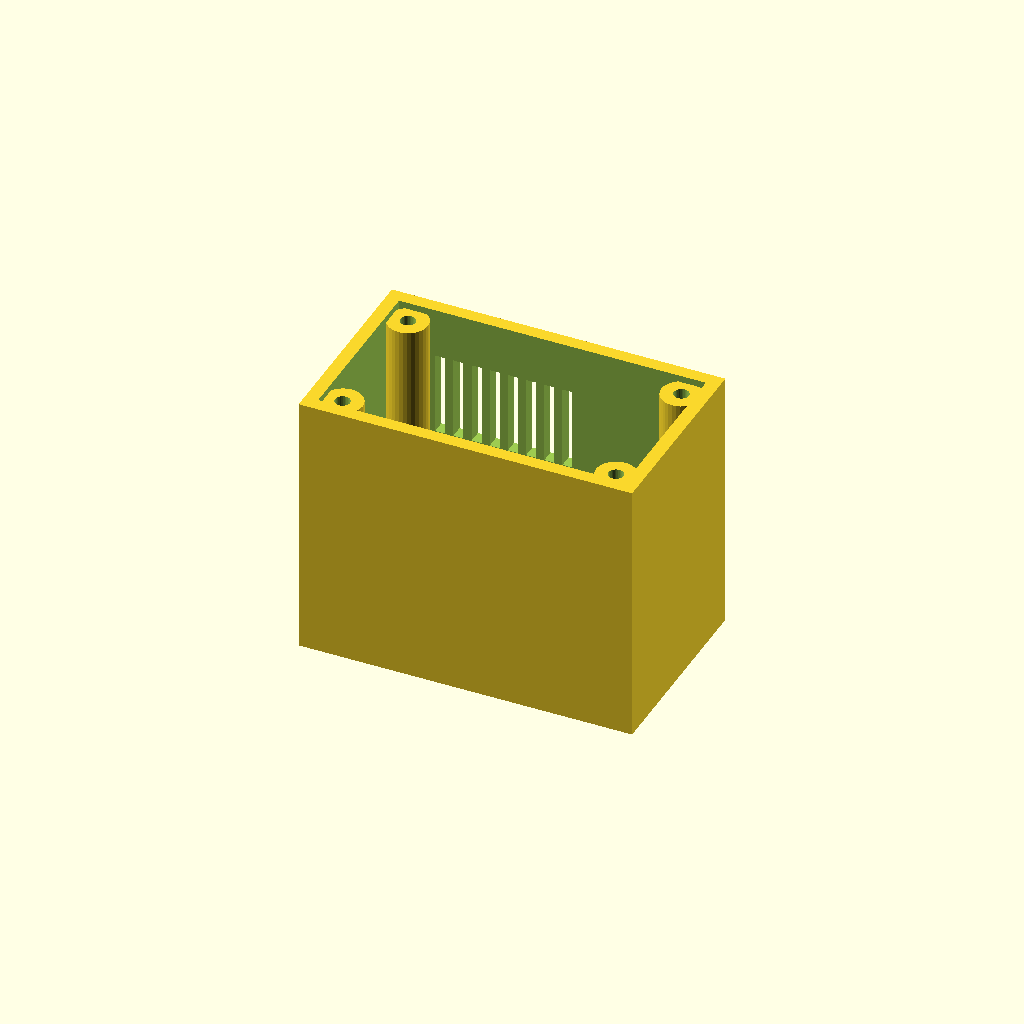
Cell 1: the model at its default parameters.
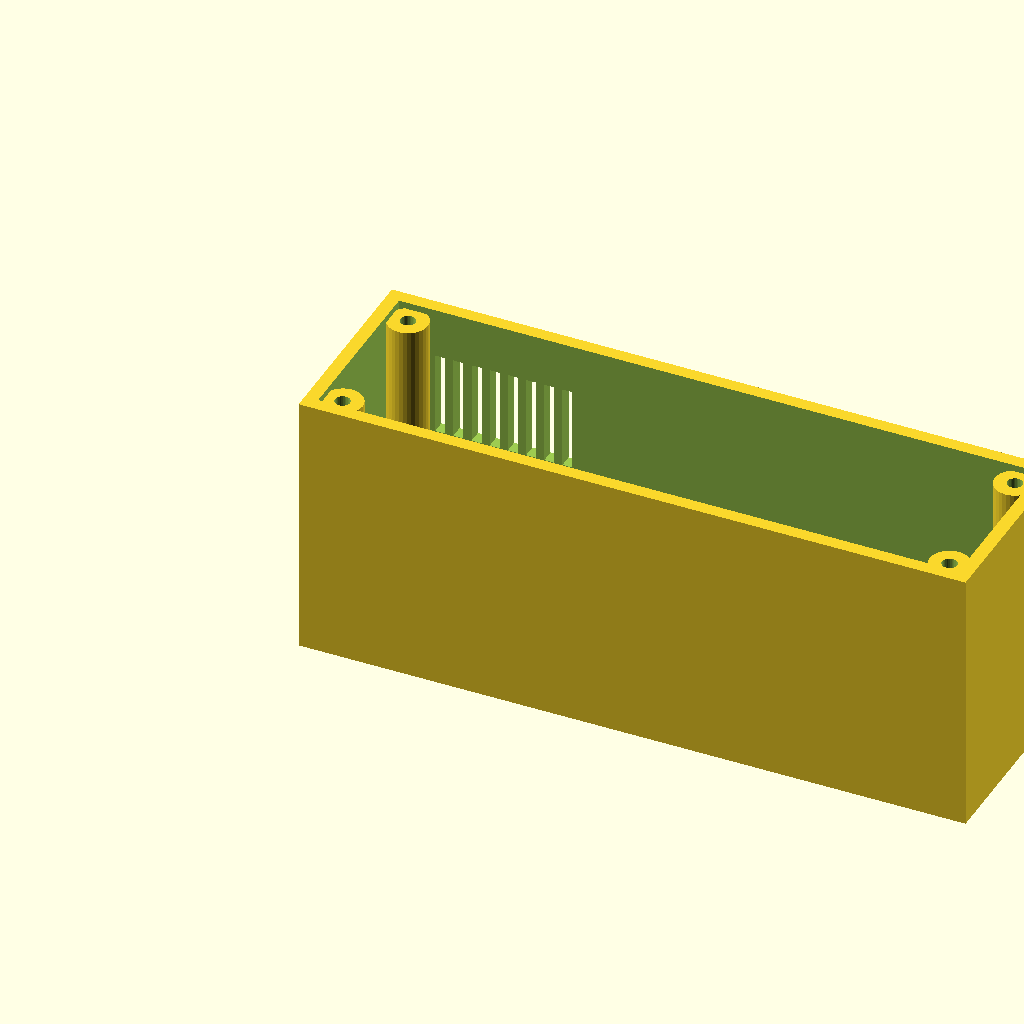
Cell 2: length = 200 (everything else at default).
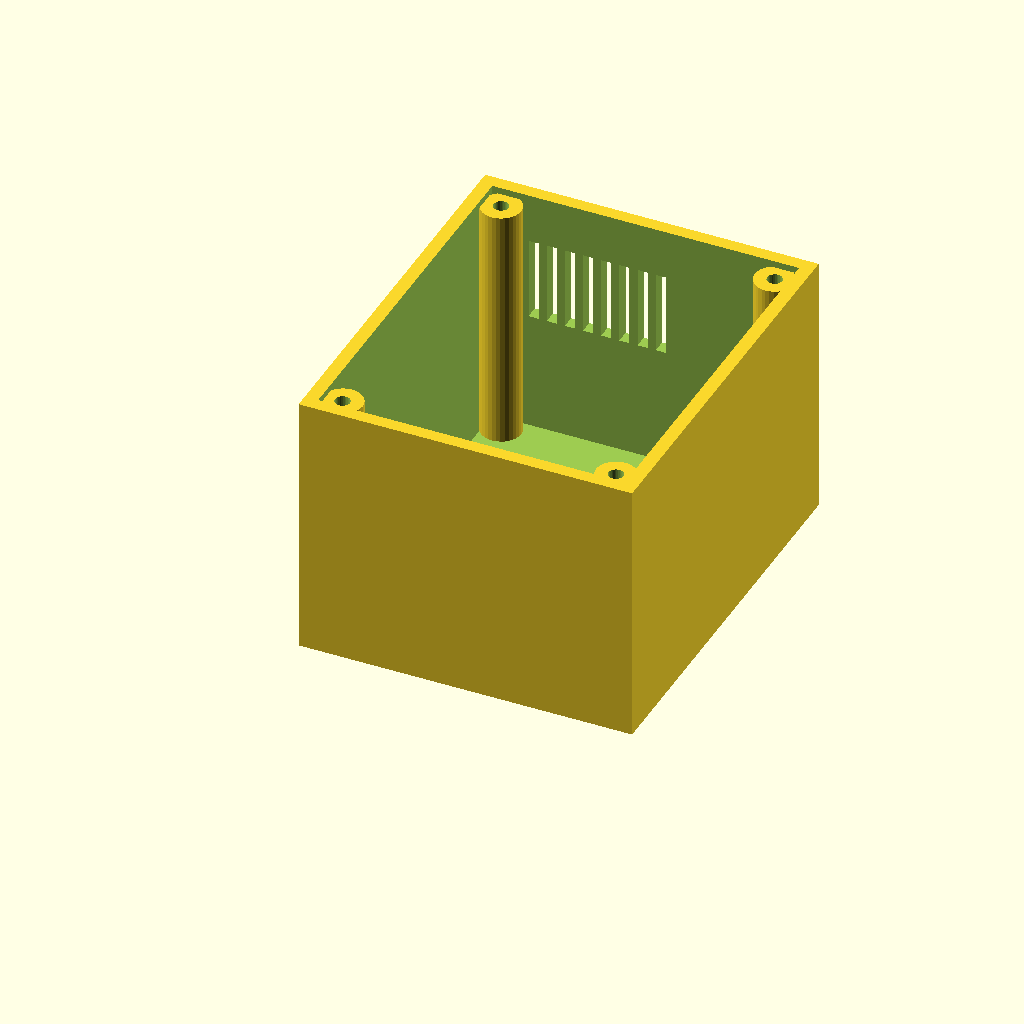
Cell 3: the same model with width = 120.
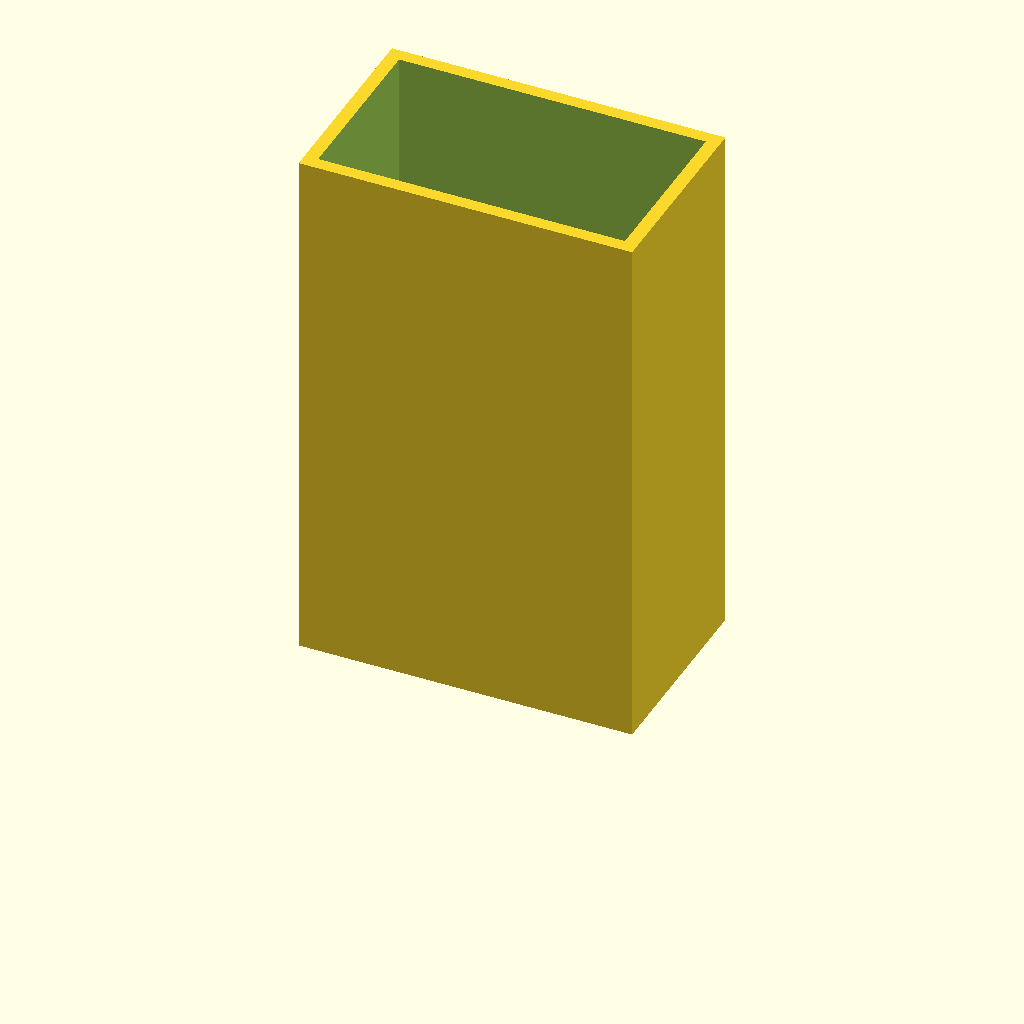
Cell 4 — height set to 160, the other parameters unchanged.
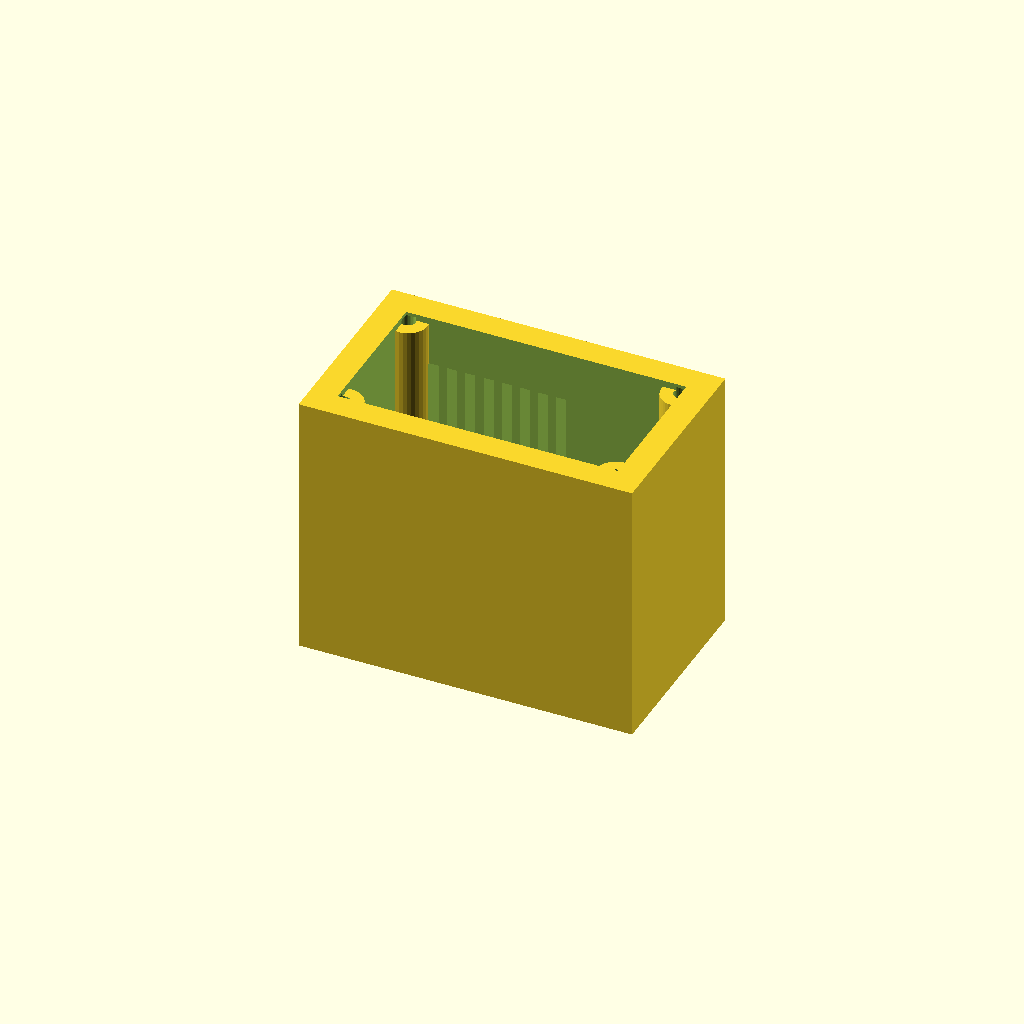
Cell 5 — wall set to 8, the other parameters unchanged.
One fixed orthographic camera (rotation 55°, 0°, 25°; colour scheme Cornfield) for every cell.
OpenSCAD source file optional_data/gen2/enclosures/part_0025.scad:
$fn = 32;

// ----------------------------------------------------------------------
// Enclosure body: 100 x 60 x 80 mm, wall 4 mm
// ----------------------------------------------------------------------

// --- parameters (mm) ---
length = 100;             // outside length, X
width = 60;               // outside width, Y
height = 80;              // outside height, Z
wall = 4;                 // side wall thickness
floor_t = 4;              // floor thickness
boss_d = 12;              // corner boss diameter
boss_h = 74;              // corner boss height above the floor
boss_hole_d = 4.5;        // lid screw clearance in the boss
boss_lip = 9;             // boss centre inset from the corner
vent_slots = 10;          // vent slots in the long wall
vent_w = 3;               // vent slot width
vent_h = 25;              // vent slot height
vent_pitch = 5.45;        // vent slot pitch
vent_z = 40;              // vent slot sill height

module shell() {
  difference() {
    cube([length, width, height]);
    /* hollow, open at the top */
    translate([wall, wall, floor_t])
      cube([length - 2 * wall, width - 2 * wall, height]);
  }
}

module bosses() {
  /* corner bosses, sunk 1 mm into the floor */
  for (sx = [0, 1]) for (sy = [0, 1])
    translate([sx * (length - 2 * boss_lip) + boss_lip, sy * (width - 2 * boss_lip) + boss_lip, floor_t - 1])
      cylinder(h = boss_h + 1, d = boss_d);
}

difference() {
  union() {
    shell();
    bosses();
  }
  /* boss screw holes */
  for (sx = [0, 1]) for (sy = [0, 1])
    translate([sx * (length - 2 * boss_lip) + boss_lip, sy * (width - 2 * boss_lip) + boss_lip, -1]) cylinder(h = floor_t + boss_h + 2, d = boss_hole_d);
  /* vent grille in the +Y wall */
  for (i = [0 : vent_slots - 1]) translate([vent_pitch * (i + 1) - vent_w / 2, width - wall - 1, vent_z]) cube([vent_w, wall + 2, vent_h]);
}
Customizer parameters (derived from the source; name, type, default, range or options):
length: number, default 100
width: number, default 60
height: number, default 80
wall: number, default 4
floor_t: number, default 4
boss_d: number, default 12
boss_h: number, default 74
boss_hole_d: number, default 4.5
boss_lip: number, default 9
vent_slots: number, default 10
vent_w: number, default 3
vent_h: number, default 25
vent_pitch: number, default 5.45
vent_z: number, default 40
